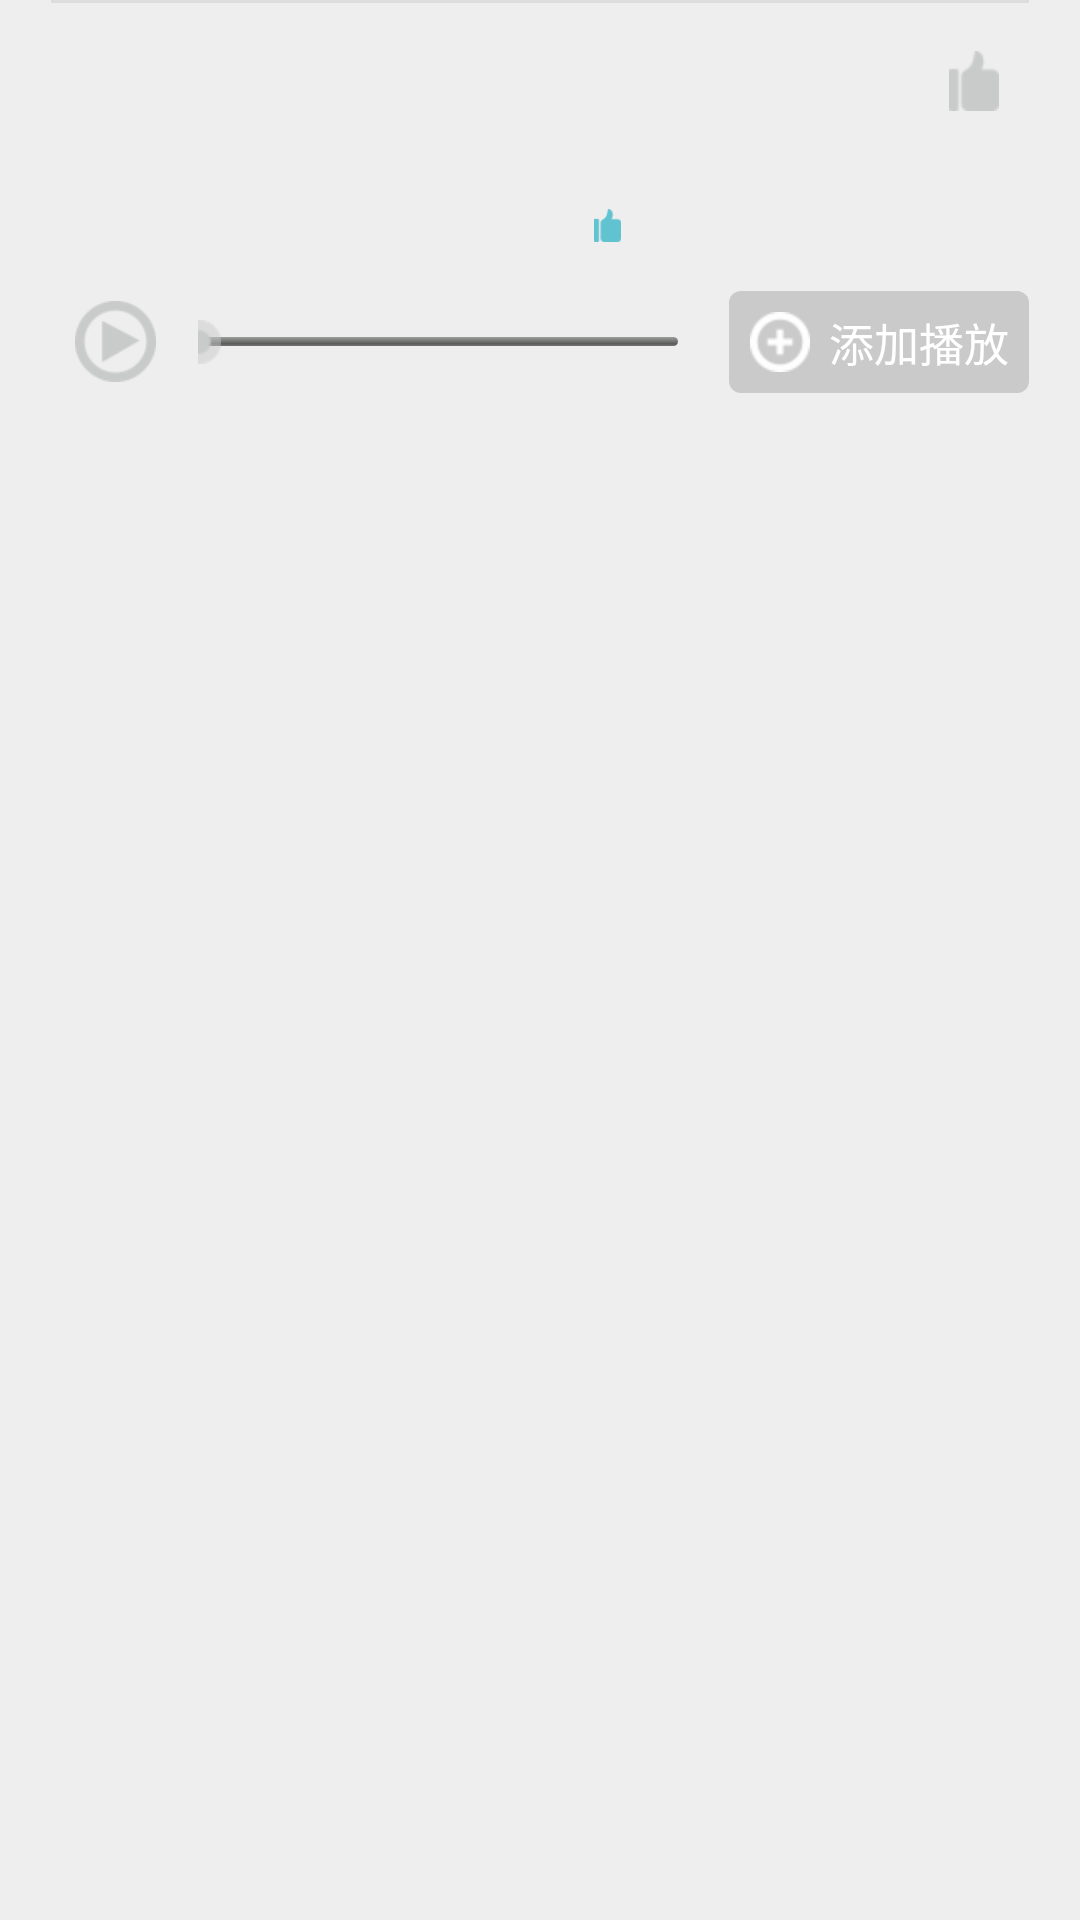

Layout XML and referenced resources for this Android screen:
<!-- AndroidManifest.xml: application theme AppTheme -->
<!-- res/layout/guide_play_pro_list_item.xml -->
<?xml version="1.0" encoding="utf-8"?>

<RelativeLayout xmlns:android="http://schemas.android.com/apk/res/android"
    android:layout_width="match_parent"
    android:layout_height="146dp"
    android:background="@color/bg_gray1"
    >
    
    <View
        android:id="@+id/guide_play_pro_list_item_line"
        android:layout_width="match_parent"
        android:layout_height="1dp"
        android:layout_centerHorizontal="true"
        android:background="@color/bg_gray2"
        android:layout_alignParentTop="true"
        android:layout_marginLeft="17dp"
        android:layout_marginRight="17dp"
        />
    
    <ImageView 
        android:id="@+id/guide_play_pro_list_item_head"
        android:layout_width="68dp"
        android:layout_height="68dp"
        android:layout_marginTop="17dp"
        android:layout_marginLeft="17dp"
        android:contentDescription="@string/app_name"
        />
    
    <TextView 
        android:id="@+id/guide_play_pro_list_item_title"
        android:layout_width="wrap_content"
        android:layout_height="wrap_content"
        android:textColor="@color/bg_gray8"
        android:textSize="@dimen/word_big"
        android:layout_toRightOf="@+id/guide_play_pro_list_item_head"
        android:layout_marginTop="17dp"
        android:layout_marginLeft="16dp"
        />
    
    <ImageButton
        android:id="@+id/guide_play_pro_list_item_praise_button"
        android:layout_width="wrap_content"
        android:layout_height="wrap_content"
        android:layout_alignTop="@+id/guide_play_pro_list_item_title"
        android:layout_alignParentRight="true"
        android:layout_marginRight="27dp"
        android:src="@drawable/praise_gray"
        android:background="@null"
        android:contentDescription="@string/app_name"
        />
    
    <TextView 
        android:id="@+id/guide_play_pro_list_item_name"
        android:layout_width="wrap_content"
        android:layout_height="wrap_content"
        android:textColor="@color/bg_gray6"
        android:textSize="@dimen/word_small"
        android:layout_alignLeft="@+id/guide_play_pro_list_item_title"
        android:layout_below="@+id/guide_play_pro_list_item_title"
        android:layout_marginTop="2dp"
        />
    
    <TextView 
        android:id="@+id/guide_play_pro_list_item_job"
        android:layout_width="wrap_content"
        android:layout_height="wrap_content"
        android:textColor="@color/bg_gray6"
        android:textSize="@dimen/word_small"
        android:layout_alignTop="@+id/guide_play_pro_list_item_name"
        android:layout_toRightOf="@+id/guide_play_pro_list_item_name"
        android:layout_marginLeft="18dp"
        />
    
    <TextView 
        android:id="@+id/guide_play_pro_list_item_time"
        android:layout_width="wrap_content"
        android:layout_height="wrap_content"
        android:textColor="@color/bg_green"
        android:textSize="@dimen/word_small"
        android:layout_alignLeft="@+id/guide_play_pro_list_item_name"
        android:layout_below="@+id/guide_play_pro_list_item_name"
        android:layout_marginTop="2dp"
        />
    
    <ImageView
        android:id="@+id/guide_play_pro_list_item_view1"
        android:layout_width="11dp"
        android:layout_height="11dp"
        android:layout_below="@+id/guide_play_pro_list_item_name"
        android:layout_toRightOf="@+id/guide_play_pro_list_item_head"
        android:layout_marginLeft="112dp"
        android:layout_marginTop="6dp"
        android:src="@drawable/praise_green"
        android:background="@null"
        android:contentDescription="@string/app_name"
        />
    
    <TextView 
        android:id="@+id/guide_play_pro_list_item_praise_count"
        android:layout_width="wrap_content"
        android:layout_height="wrap_content"
        android:textColor="@color/bg_green"
        android:textSize="@dimen/word_small"
        android:layout_alignBottom="@+id/guide_play_pro_list_item_time"
        android:layout_toRightOf="@+id/guide_play_pro_list_item_view1"
        android:layout_marginLeft="6dp"
        />
    
    <RelativeLayout 
        android:id="@+id/guide_play_pro_layout1"
        android:layout_width="match_parent"
        android:layout_height="34dp"
        android:layout_below="@+id/guide_play_pro_list_item_head"
	    android:layout_marginTop="12dp"
        >
        
        <ImageButton
	        android:id="@+id/guide_play_pro_list_item_play_button"
	        android:layout_width="27dp"
	        android:layout_height="27dp"
	        android:layout_marginLeft="25dp"
	        android:src="@drawable/pro_play"
	        android:background="@null"
	        android:scaleType="fitCenter"
	        android:contentDescription="@string/app_name"
	        android:layout_centerVertical="true"
	        />
	    
	    <SeekBar 
	        android:id="@+id/guide_play_pro_list_item_seekbar"
	        android:layout_width="160dp"
	        android:layout_height="wrap_content"
	        android:layout_toRightOf="@+id/guide_play_pro_list_item_play_button"
	        android:layout_marginLeft="14dp"
	        android:layout_centerVertical="true"
	        android:thumb="@drawable/gray_progress"
	        android:maxHeight="3dp"
	        android:thumbOffset="7dp"
	        />
	    
	    <Button 
			android:id="@+id/guide_play_pro_list_item_wait_button"
			android:layout_width="100dp"
			android:layout_height="match_parent"
			android:background="@drawable/round_button_gray"
			android:textSize="@dimen/word_small"
			android:drawableLeft="@drawable/pro_add"
			android:paddingLeft="7dp"
			android:text="@string/guide_play_text3"
			android:textColor="#ffffff"
			android:layout_centerVertical="true"
			android:layout_marginRight="17dp"
			android:layout_alignParentRight="true"
			/>
        
    </RelativeLayout>
    
    <View
        android:layout_width="match_parent"
        android:layout_height="1dp"
        android:background="#00000000"
        android:layout_alignParentBottom="true"
        android:layout_below="@+id/guide_play_pro_layout1"
        android:layout_marginTop="15dp"
        />

</RelativeLayout>
<!-- resources referenced by this layout -->
<resources>
  <color name="bg_gray1">#eeeeee</color>
  <color name="bg_gray2">#dddddd</color>
  <color name="bg_gray6">#8b8b8b</color>
  <color name="bg_gray8">#5d5d5d</color>
  <color name="bg_green">#62c3d0</color>
  <dimen name="word_big">18sp</dimen>
  <dimen name="word_small">15sp</dimen>
  <!-- drawable gray_progress: png bitmap (drawable-hdpi, 3206 bytes) -->
  <!-- drawable praise_gray: png bitmap (drawable-hdpi, 3140 bytes) -->
  <!-- drawable praise_green: png bitmap (drawable-hdpi, 3140 bytes) -->
  <!-- drawable pro_add: png bitmap (drawable-hdpi, 3380 bytes) -->
  <!-- drawable pro_play: png bitmap (drawable-hdpi, 4206 bytes) -->
  <!-- drawable round_button_gray (drawable) -->
  <?xml version="1.0" encoding="utf-8"?>
  
  <shape 
      xmlns:android="http://schemas.android.com/apk/res/android"
  	android:shape="rectangle"
  	>
  	
      <solid android:color="@color/bg_gray3"/>
      <corners android:radius="4dp"/>
  	
  </shape>
  <string name="app_name">Museum</string>
  <string name="guide_play_text3">添加播放</string>
  <style name="AppTheme" parent="AppBaseTheme">
          
      </style>
  <color name="bg_gray3">#cacaca</color>
  <style name="AppBaseTheme" parent="android:Theme.Light">
          
      </style>
</resources>
